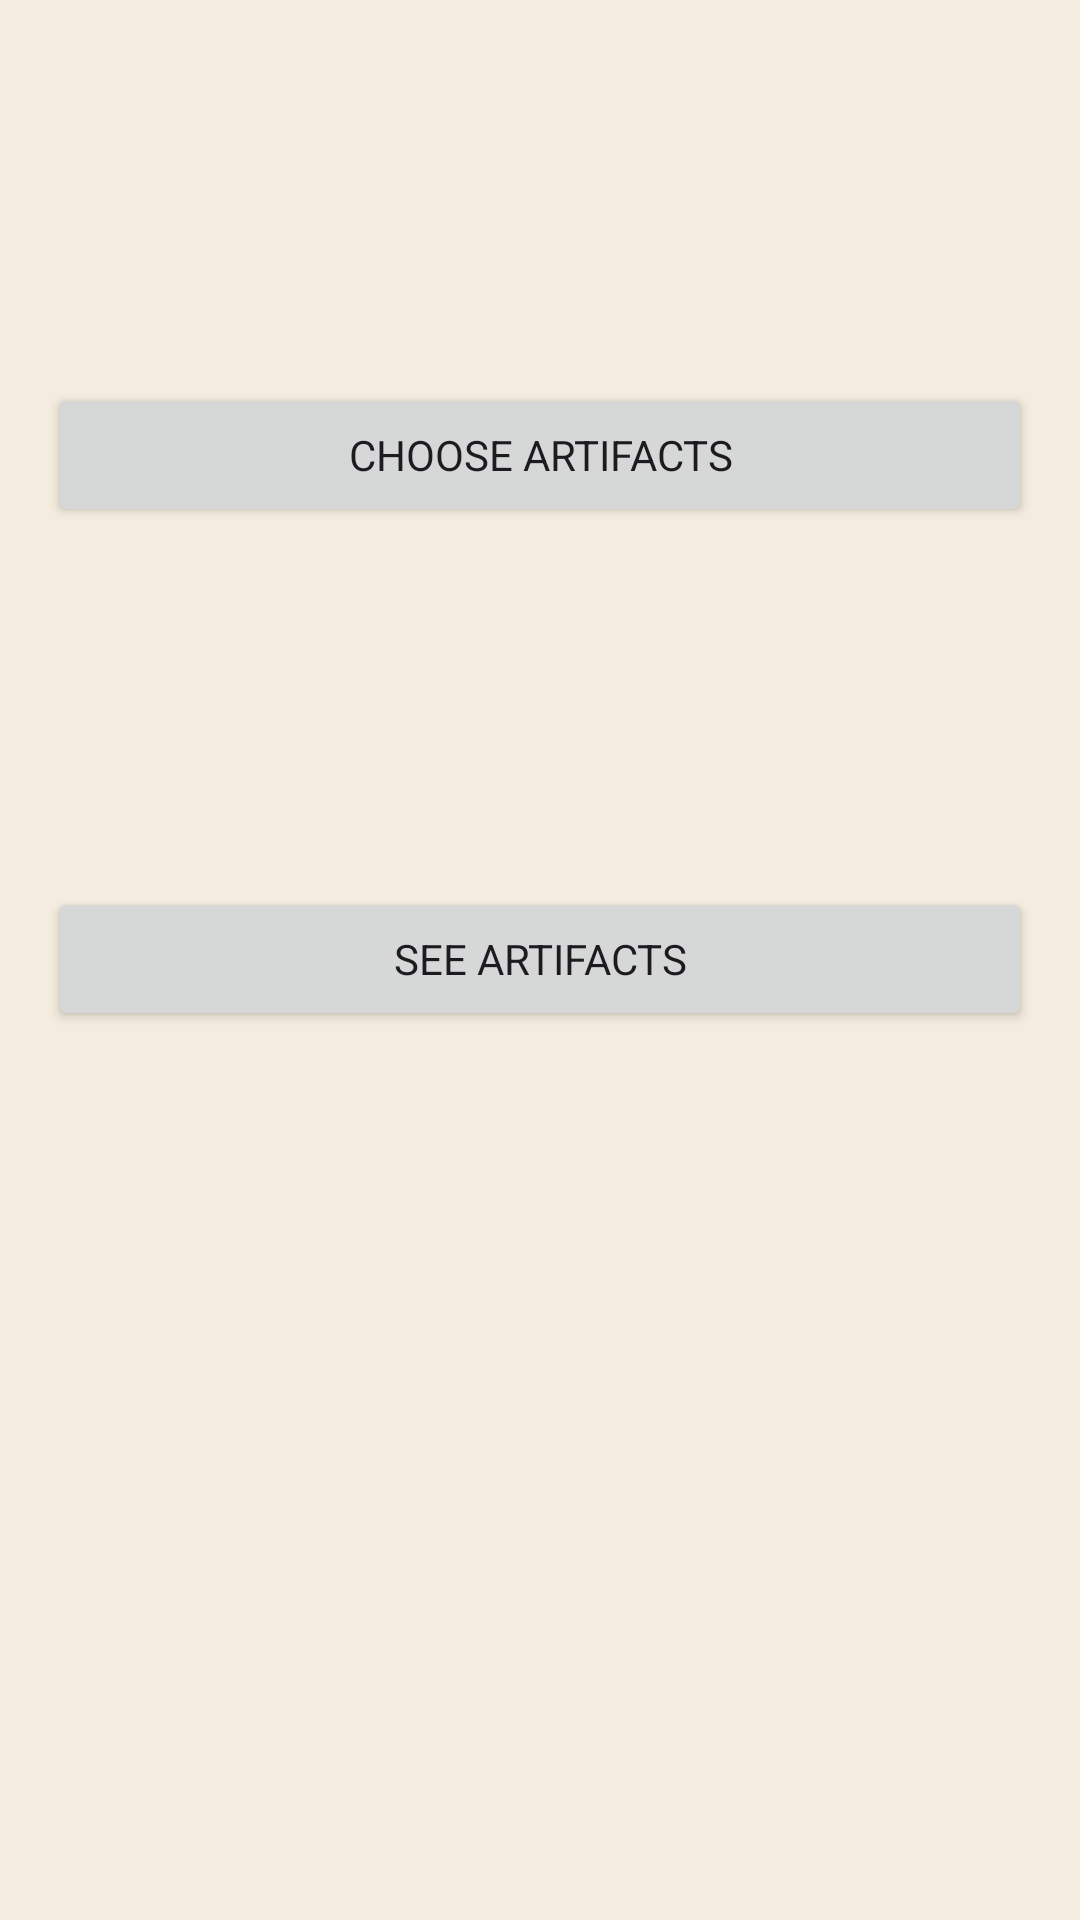

Layout XML and referenced resources for this Android screen:
<!-- AndroidManifest.xml: application theme Theme.AsianArtMuseum -->
<!-- res/layout/fragment_home.xml -->
<?xml version="1.0" encoding="utf-8"?>
<androidx.constraintlayout.widget.ConstraintLayout xmlns:android="http://schemas.android.com/apk/res/android"
    xmlns:app="http://schemas.android.com/apk/res-auto"
    xmlns:tools="http://schemas.android.com/tools"
    android:layout_width="match_parent"
    android:layout_height="match_parent"
    tools:context=".fragments.HomeFragment">


    <Button
        android:id="@+id/buttonCatalogue"
        android:layout_width="0dp"
        android:layout_height="wrap_content"
        android:layout_marginStart="@dimen/fragment_horizontal_margin"
        android:layout_marginTop="415dp"
        android:layout_marginEnd="@dimen/fragment_horizontal_margin"
        android:layout_marginBottom="416dp"
        android:text="@string/catalogue_view_button"
        app:layout_constraintBottom_toBottomOf="parent"
        app:layout_constraintEnd_toEndOf="parent"
        app:layout_constraintStart_toStartOf="parent"
        app:layout_constraintTop_toTopOf="parent" />

    <Button
        android:id="@+id/buttonSelectCatalogue"
        android:layout_width="0dp"
        android:layout_height="wrap_content"
        android:layout_marginStart="@dimen/fragment_horizontal_margin"
        android:layout_marginTop="@dimen/fragment_vertical_margin"
        android:layout_marginEnd="@dimen/fragment_horizontal_margin"
        android:layout_marginBottom="@dimen/fragment_section_padding"
        android:text="@string/catalogue_select_button"
        app:layout_constraintBottom_toTopOf="@+id/buttonCatalogue"
        app:layout_constraintEnd_toEndOf="parent"
        app:layout_constraintStart_toStartOf="parent"
        app:layout_constraintTop_toTopOf="parent" />
</androidx.constraintlayout.widget.ConstraintLayout>
<!-- resources referenced by this layout -->
<resources>
  <dimen name="fragment_horizontal_margin">16dp</dimen>
  <dimen name="fragment_section_padding">8dp</dimen>
  <dimen name="fragment_vertical_margin">16dp</dimen>
  <string name="catalogue_select_button">Choose Artifacts</string>
  <string name="catalogue_view_button">See Artifacts</string>
  <style name="Theme.AsianArtMuseum" parent="Base.Theme.AsianArtMuseum" />
  <style name="Base.Theme.AsianArtMuseum" parent="Theme.Material3.Light.NoActionBar">
          
          <item name="colorPrimary">@color/crimson_red</item>
          <item name="colorOnPrimary">@color/white</item>
          <item name="colorPrimaryContainer">@color/dark_crimson</item>
          <item name="colorOnPrimaryContainer">@color/white</item>
  
          
          <item name="colorSecondary">@color/golden_yellow</item>
          <item name="colorOnSecondary">@color/white</item>
          <item name="colorSecondaryContainer">@color/dark_gold</item>
          <item name="colorOnSecondaryContainer">@color/white</item>
  
          
          <item name="colorTertiary">@color/sage_green</item>
          <item name="colorOnTertiary">@color/white</item>
          <item name="colorOutline">@color/sage_green</item>
  
          
          <item name="android:windowBackground">@color/warm_beige</item>
          <item name="colorSurface">@color/cream</item>
          <item name="colorOnSurface">@color/charcoal_brown</item>
          <item name="colorOnSurfaceVariant">@color/taupe_gray</item>
  
          
          <item name="android:statusBarColor">@color/warm_beige</item>
          <item name="android:navigationBarColor">@color/cream</item>
          <item name="android:windowLightStatusBar">true</item>
  
          
          <item name="fontFamily">@font/noto_sans_sc_regular</item>
      </style>
  <color name="crimson_red">#A6272B</color>
  <color name="white">#FFFFFFFF</color>
  <color name="dark_crimson">#7A1B1E</color>
  <color name="golden_yellow">#C9A227</color>
  <color name="dark_gold">#8E7018</color>
  <color name="sage_green">#8FA88A</color>
  <color name="warm_beige">#F4ECDE</color>
  <color name="cream">#FBF6EC</color>
  <color name="charcoal_brown">#2A2420</color>
  <color name="taupe_gray">#6B6055</color>
</resources>
